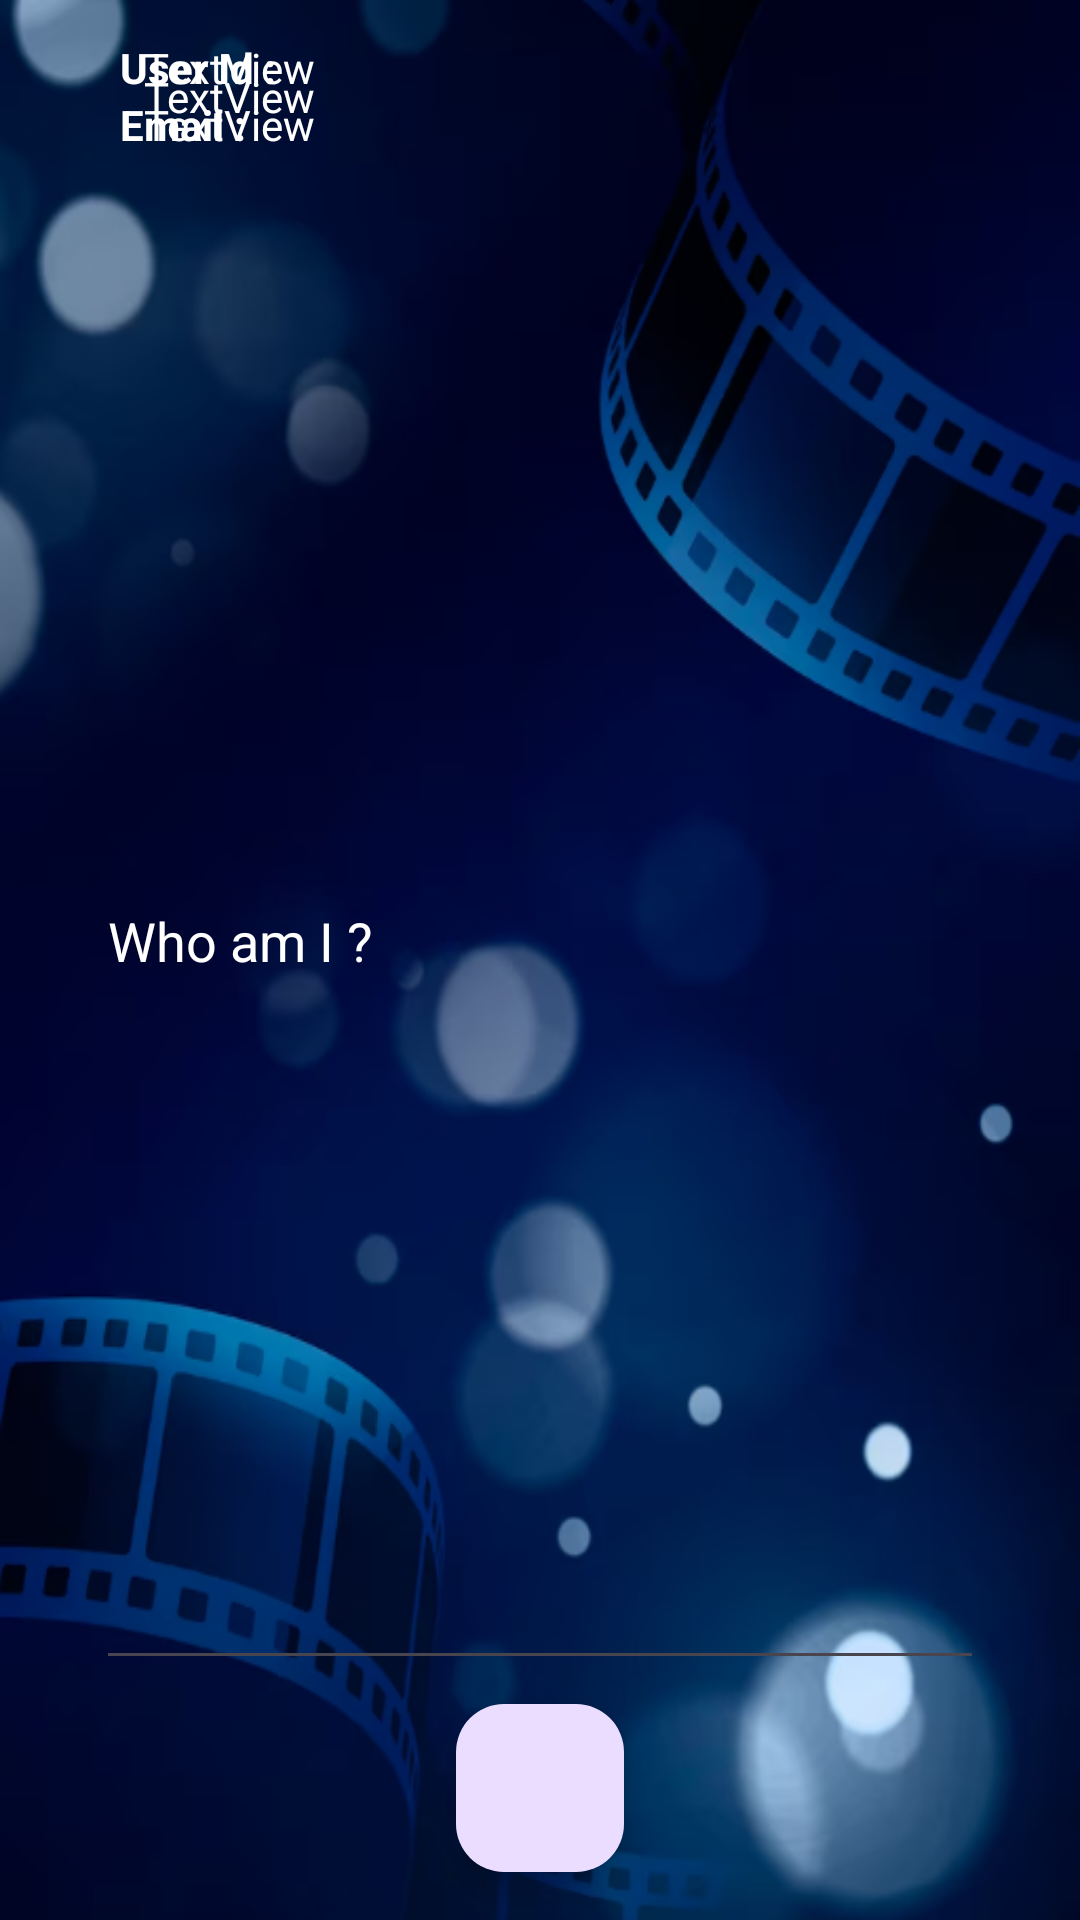

Reconstruct the res/layout file that produces this screen, plus the resources it refers to.
<!-- AndroidManifest.xml: application theme Theme.FilMeet -->
<!-- res/layout/fragment_others_profile.xml -->
<?xml version="1.0" encoding="utf-8"?>
<androidx.constraintlayout.widget.ConstraintLayout
    xmlns:android="http://schemas.android.com/apk/res/android"
    xmlns:app="http://schemas.android.com/apk/res-auto"
    xmlns:tools="http://schemas.android.com/tools"
    android:layout_width="match_parent"
    android:layout_height="match_parent"
    tools:context=".profile.ProfileFragment"
    android:background="@drawable/img_5">


    <ImageView
        android:id="@+id/othersProfileImageView"
        android:layout_width="wrap_content"
        android:layout_height="wrap_content"
        android:layout_marginStart="32dp"
        android:layout_marginTop="32dp"
        app:layout_constraintStart_toStartOf="parent"
        app:layout_constraintTop_toTopOf="parent"
        tools:src="@tools:sample/avatars" />

    <TextView
        android:textColor="@color/white"
        android:id="@+id/othersProfileEmailText"
        android:layout_width="0dp"
        android:layout_height="wrap_content"

        android:layout_marginStart="8dp"
        android:layout_marginEnd="16dp"
        android:text="TextView"
        app:layout_constraintBottom_toTopOf="@+id/otherProfileUid"
        app:layout_constraintEnd_toEndOf="parent"
        app:layout_constraintStart_toEndOf="@+id/textView6"
        app:layout_constraintTop_toBottomOf="@+id/otherProfileUserNameText" />

    <com.google.android.material.floatingactionbutton.FloatingActionButton
        android:id="@+id/friends"
        android:layout_width="102dp"
        android:layout_height="wrap_content"
        android:layout_marginTop="16dp"
        android:layout_marginBottom="16dp"
        android:clickable="true"
        android:src="@drawable/baseline_home_24"
        app:layout_constraintBottom_toBottomOf="parent"
        app:layout_constraintEnd_toEndOf="parent"
        app:layout_constraintStart_toStartOf="parent"
        app:layout_constraintTop_toBottomOf="@+id/hakkimda"
        app:layout_constraintVertical_bias="0.991" />

    <TextView
        android:textColor="@color/white"
        android:id="@+id/otherProfileUserNameText"
        android:layout_width="0dp"
        android:layout_height="wrap_content"
        android:layout_marginEnd="16dp"

        android:text="TextView"
        app:layout_constraintEnd_toEndOf="parent"
        app:layout_constraintStart_toStartOf="@+id/othersProfileEmailText"
        app:layout_constraintTop_toTopOf="@+id/othersProfileImageView" />

    <TextView
        android:textColor="@color/white"
        android:id="@+id/otherProfileUid"
        android:layout_width="0dp"
        android:layout_height="wrap_content"
        android:layout_marginEnd="16dp"
        android:text="TextView"
        app:layout_constraintBottom_toBottomOf="@+id/textView7"
        app:layout_constraintEnd_toEndOf="parent"
        app:layout_constraintStart_toStartOf="@+id/othersProfileEmailText" />

    <EditText
        android:textColor="@color/white"
        android:id="@+id/hakkimda"
        android:layout_width="match_parent"
        android:layout_height="0dp"
        android:layout_marginStart="32dp"
        android:layout_marginTop="32dp"
        android:layout_marginEnd="32dp"
        android:layout_marginBottom="80dp"
        android:ems="10"
        android:inputType="text"
        android:text=""
        android:hint="Who am I ?"
        android:textColorHint="@color/white"
        app:layout_constraintBottom_toBottomOf="parent"
        app:layout_constraintEnd_toEndOf="parent"
        app:layout_constraintStart_toStartOf="parent"
        app:layout_constraintTop_toBottomOf="@+id/othersProfileImageView" />

    <TextView
        android:textColor="@color/white"
        android:textStyle="bold"
        android:id="@+id/textView5"
        android:layout_width="wrap_content"
        android:layout_height="wrap_content"
        android:layout_marginStart="8dp"
        android:text="Email :"
        app:layout_constraintStart_toEndOf="@+id/othersProfileImageView"
        app:layout_constraintTop_toTopOf="@+id/othersProfileImageView" />

    <TextView
        android:textColor="@color/white"
        android:textStyle="bold"
        android:id="@+id/textView6"
        android:layout_width="wrap_content"
        android:layout_height="wrap_content"
        android:layout_marginStart="8dp"
        android:text="User Name :"
        app:layout_constraintBottom_toTopOf="@+id/textView7"
        app:layout_constraintStart_toEndOf="@+id/othersProfileImageView"
        app:layout_constraintTop_toBottomOf="@+id/textView5" />

    <TextView
        android:textColor="@color/white"
        android:textStyle="bold"
        android:id="@+id/textView7"
        android:layout_width="wrap_content"
        android:layout_height="wrap_content"
        android:layout_marginStart="8dp"
        android:text="User Id :"
        app:layout_constraintBottom_toBottomOf="@+id/othersProfileImageView"
        app:layout_constraintStart_toEndOf="@+id/othersProfileImageView" />

</androidx.constraintlayout.widget.ConstraintLayout>
<!-- resources referenced by this layout -->
<resources>
  <color name="white">#FFFFFFFF</color>
  <!-- drawable img_5: png bitmap (drawable, 228869 bytes) -->
  <style name="Theme.FilMeet" parent="Base.Theme.FilMeet" />
  <style name="Base.Theme.FilMeet" parent="Theme.Material3.DayNight.NoActionBar">
          
          
      </style>
</resources>
